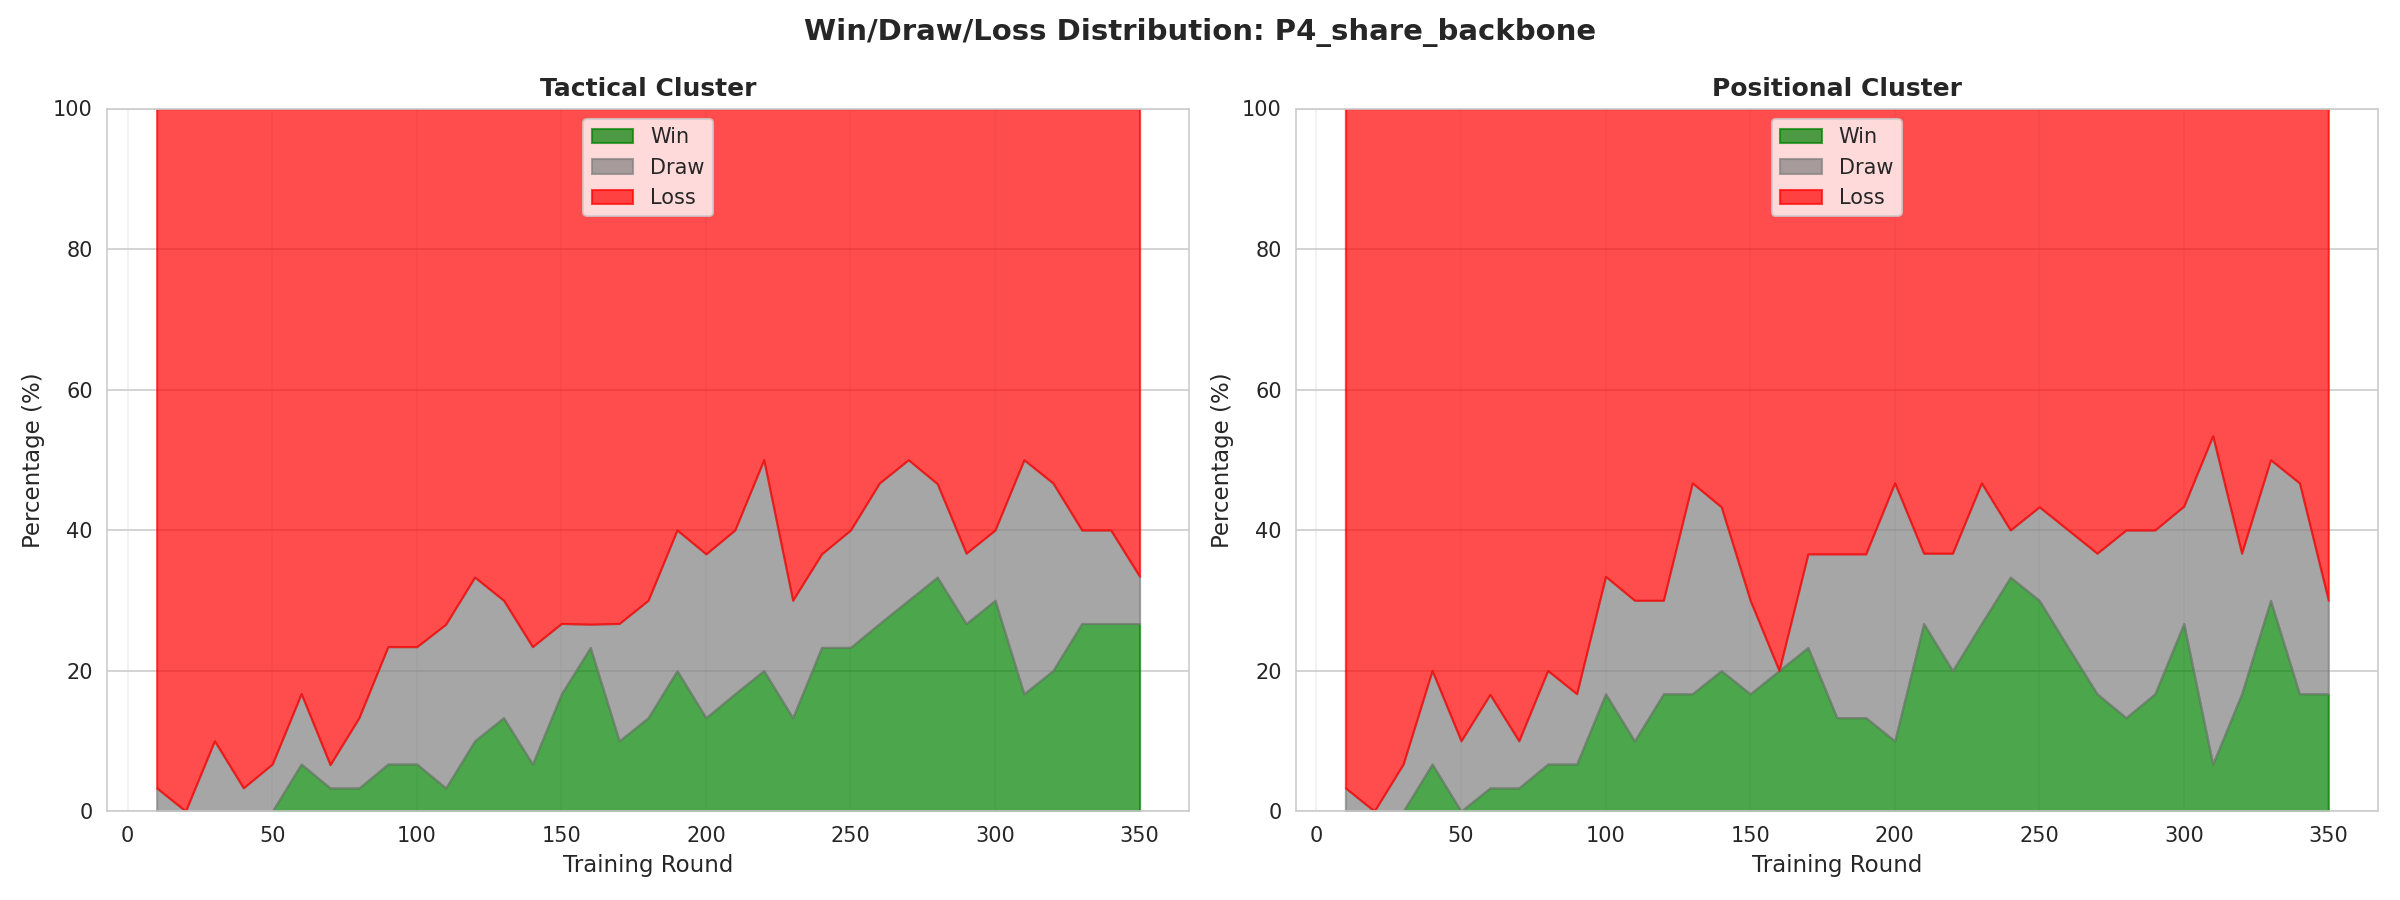

Data behind this chart, as committed beside it:
cluster, round, win_rate, draw_rate, loss_rate
tactical, 10, 0.0, 3.3, 96.7
tactical, 20, 0.0, 0.0, 100.0
tactical, 30, 0.0, 10.0, 90.0
tactical, 40, 0.0, 3.3, 96.7
tactical, 50, 0.0, 6.7, 93.3
tactical, 60, 6.7, 10.0, 83.3
tactical, 70, 3.3, 3.3, 93.3
tactical, 80, 3.3, 10.0, 86.7
tactical, 90, 6.7, 16.7, 76.7
tactical, 100, 6.7, 16.7, 76.7
tactical, 110, 3.3, 23.3, 73.3
tactical, 120, 10.0, 23.3, 66.7
tactical, 130, 13.3, 16.7, 70.0
tactical, 140, 6.7, 16.7, 76.7
tactical, 150, 16.7, 10.0, 73.3
tactical, 160, 23.3, 3.3, 73.3
tactical, 170, 10.0, 16.7, 73.3
tactical, 180, 13.3, 16.7, 70.0
tactical, 190, 20.0, 20.0, 60.0
tactical, 200, 13.3, 23.3, 63.3
tactical, 210, 16.7, 23.3, 60.0
tactical, 220, 20.0, 30.0, 50.0
tactical, 230, 13.3, 16.7, 70.0
tactical, 240, 23.3, 13.3, 63.3
tactical, 250, 23.3, 16.7, 60.0
tactical, 260, 26.7, 20.0, 53.3
tactical, 270, 30.0, 20.0, 50.0
tactical, 280, 33.3, 13.3, 53.3
tactical, 290, 26.7, 10.0, 63.3
tactical, 300, 30.0, 10.0, 60.0
tactical, 310, 16.7, 33.3, 50.0
tactical, 320, 20.0, 26.7, 53.3
tactical, 330, 26.7, 13.3, 60.0
tactical, 340, 26.7, 13.3, 60.0
tactical, 350, 26.7, 6.7, 66.7
positional, 10, 0.0, 3.3, 96.7
positional, 20, 0.0, 0.0, 100.0
positional, 30, 0.0, 6.7, 93.3
positional, 40, 6.7, 13.3, 80.0
positional, 50, 0.0, 10.0, 90.0
positional, 60, 3.3, 13.3, 83.3
positional, 70, 3.3, 6.7, 90.0
positional, 80, 6.7, 13.3, 80.0
positional, 90, 6.7, 10.0, 83.3
positional, 100, 16.7, 16.7, 66.7
positional, 110, 10.0, 20.0, 70.0
positional, 120, 16.7, 13.3, 70.0
positional, 130, 16.7, 30.0, 53.3
positional, 140, 20.0, 23.3, 56.7
positional, 150, 16.7, 13.3, 70.0
positional, 160, 20.0, 0.0, 80.0
positional, 170, 23.3, 13.3, 63.3
positional, 180, 13.3, 23.3, 63.3
positional, 190, 13.3, 23.3, 63.3
positional, 200, 10.0, 36.7, 53.3
positional, 210, 26.7, 10.0, 63.3
positional, 220, 20.0, 16.7, 63.3
positional, 230, 26.7, 20.0, 53.3
positional, 240, 33.3, 6.7, 60.0
positional, 250, 30.0, 13.3, 56.7
... 10 more rows
